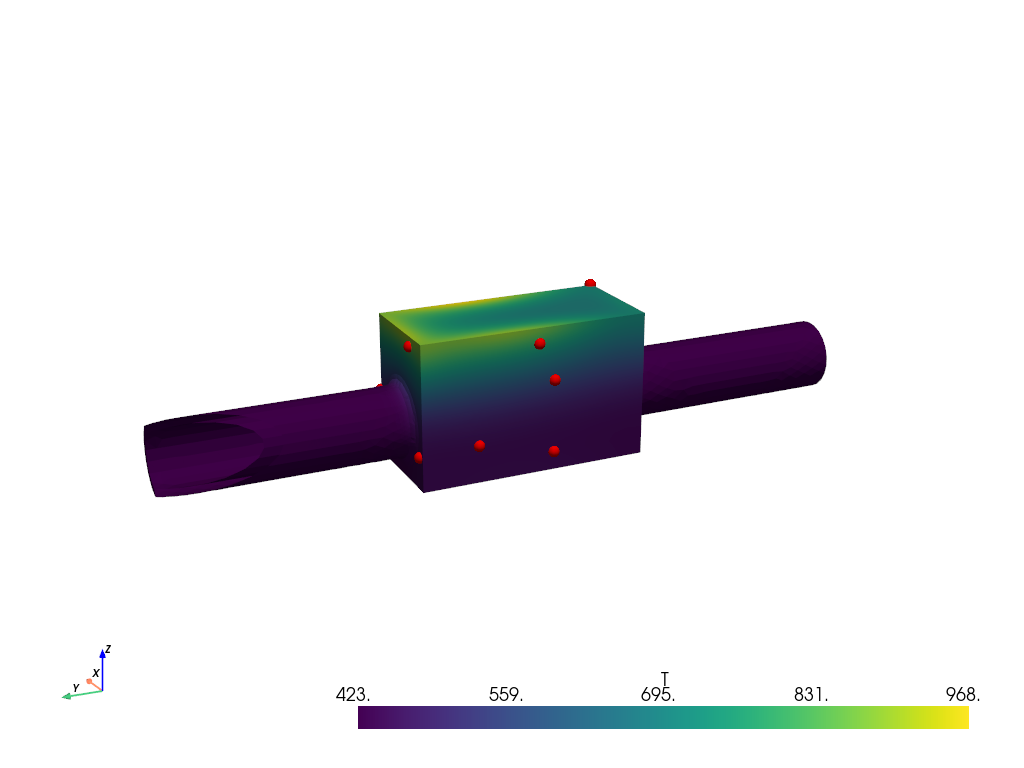

The data file committed next to this chart (first rows):
x, y, z, T
0.0115, -0.02425, 0.0195, 699.1
0.0115, -0.02475, 0.001184, 449.8
0.006455, -0.02475, 0.01218, 593.2
0.0115, 0.02475, 0.002833, 482.5
-0.009954, 0.02475, -0.004466, 443.2
-0.00553, 0.02475, 0.01742, 856
-0.0115, -0.0007386, 0.01621, 779.8
-0.0115, -0.004125, -0.007588, 442.4
-0.0115, -0.004206, 0.008019, 565.9
-0.0115, 0.01258, -0.003486, 447.3
